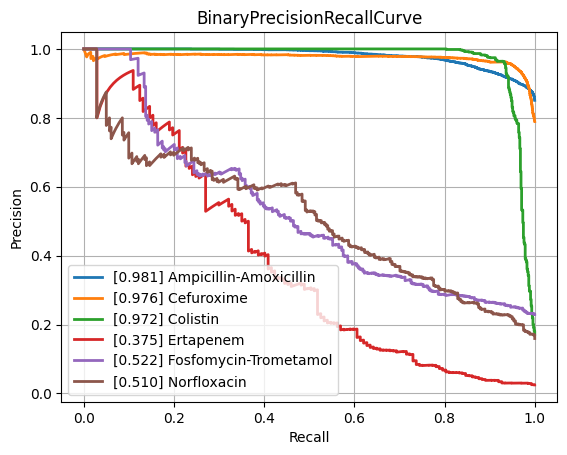

Values plotted in this chart, from the file beside it:
class, PrecisionRecallAUC, FrequencyPositiveClass, n_positives, n_negatives
Amikacin, 0.8478, 0.1659, 1076, 5411
Amoxicillin-Clavulanic acid, 0.8854, 0.405, 4178, 6138
Ampicillin, 0.9522, 0.6378, 9988, 5673
Ampicillin-Amoxicillin, 0.9807, 0.8507, 5722, 1004
Cefazolin, 0.9156, 0.4595, 1032, 1214
Cefepime, 0.8752, 0.305, 3559, 8108
Cefpodoxime, 0.8233, 0.3677, 535, 920
Ceftazidime, 0.8216, 0.2666, 4378, 12044
Ceftriaxone, 0.7976, 0.2681, 3759, 10264
Cefuroxime, 0.9756, 0.7891, 6628, 1771
Ciprofloxacin, 0.817, 0.2911, 6746, 16427
Clindamycin, 0.9084, 0.5055, 5730, 5605
Colistin, 0.9724, 0.1719, 756, 3641
Cotrimoxazole, 0.8173, 0.3132, 7956, 17446
Ertapenem, 0.3749, 0.02468, 137, 5414
Erythromycin, 0.9117, 0.5581, 5773, 4571
Fosfomycin, 0.7596, 0.2124, 1828, 6778
Fosfomycin-Trometamol, 0.5224, 0.2291, 299, 1006
Fusidic acid, 0.7977, 0.3179, 900, 1931
Gentamicin, 0.9592, 0.4495, 9286, 11372
Imipenem, 0.957, 0.3319, 7857, 15815
Levofloxacin, 0.904, 0.3663, 3351, 5796
Meropenem, 0.7724, 0.1389, 2567, 15908
Mupirocin, 0.9256, 0.1083, 152, 1251
Nitrofurantoin, 0.6956, 0.1106, 393, 3160
Norfloxacin, 0.5098, 0.1594, 281, 1482
Oxacillin, 0.8924, 0.4201, 2861, 3950
Penicillin, 0.9634, 0.7631, 3028, 940
Piperacillin-Tazobactam, 0.823, 0.3123, 6267, 13803
Rifampicin, 0.5521, 0.0416, 305, 7026
Teicoplanin, 0.5971, 0.03619, 71, 1891
Tetracycline, 0.7163, 0.2435, 1729, 5372
Tobramycin, 0.8428, 0.2337, 1309, 4293
Vancomycin, 0.8119, 0.04985, 655, 12484
micro, 0.8961, 0.3356, , 
macro, 0.8141, NaN, , 
